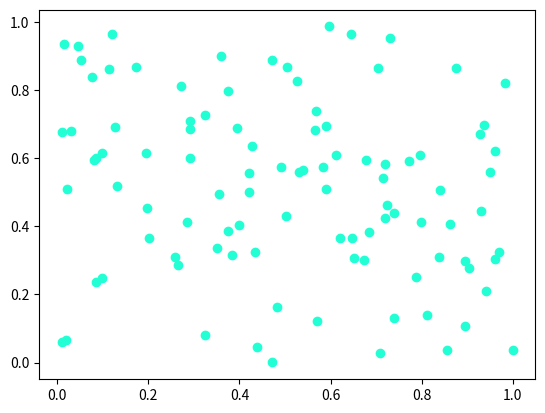

Python code for this plot:
import matplotlib.pyplot as plt
import matplotlib.path as mpath
import numpy as np

fig = plt.figure()
ax = fig.add_subplot(1,1,1)

N = 100
data = np.random.random((N,7))
x = data[:,0]
y = data[:,1]
point = data[:,2:4]
rgb = plt.get_cmap('jet')(100)

ax.scatter(x,y, color = rgb)

plt.show()